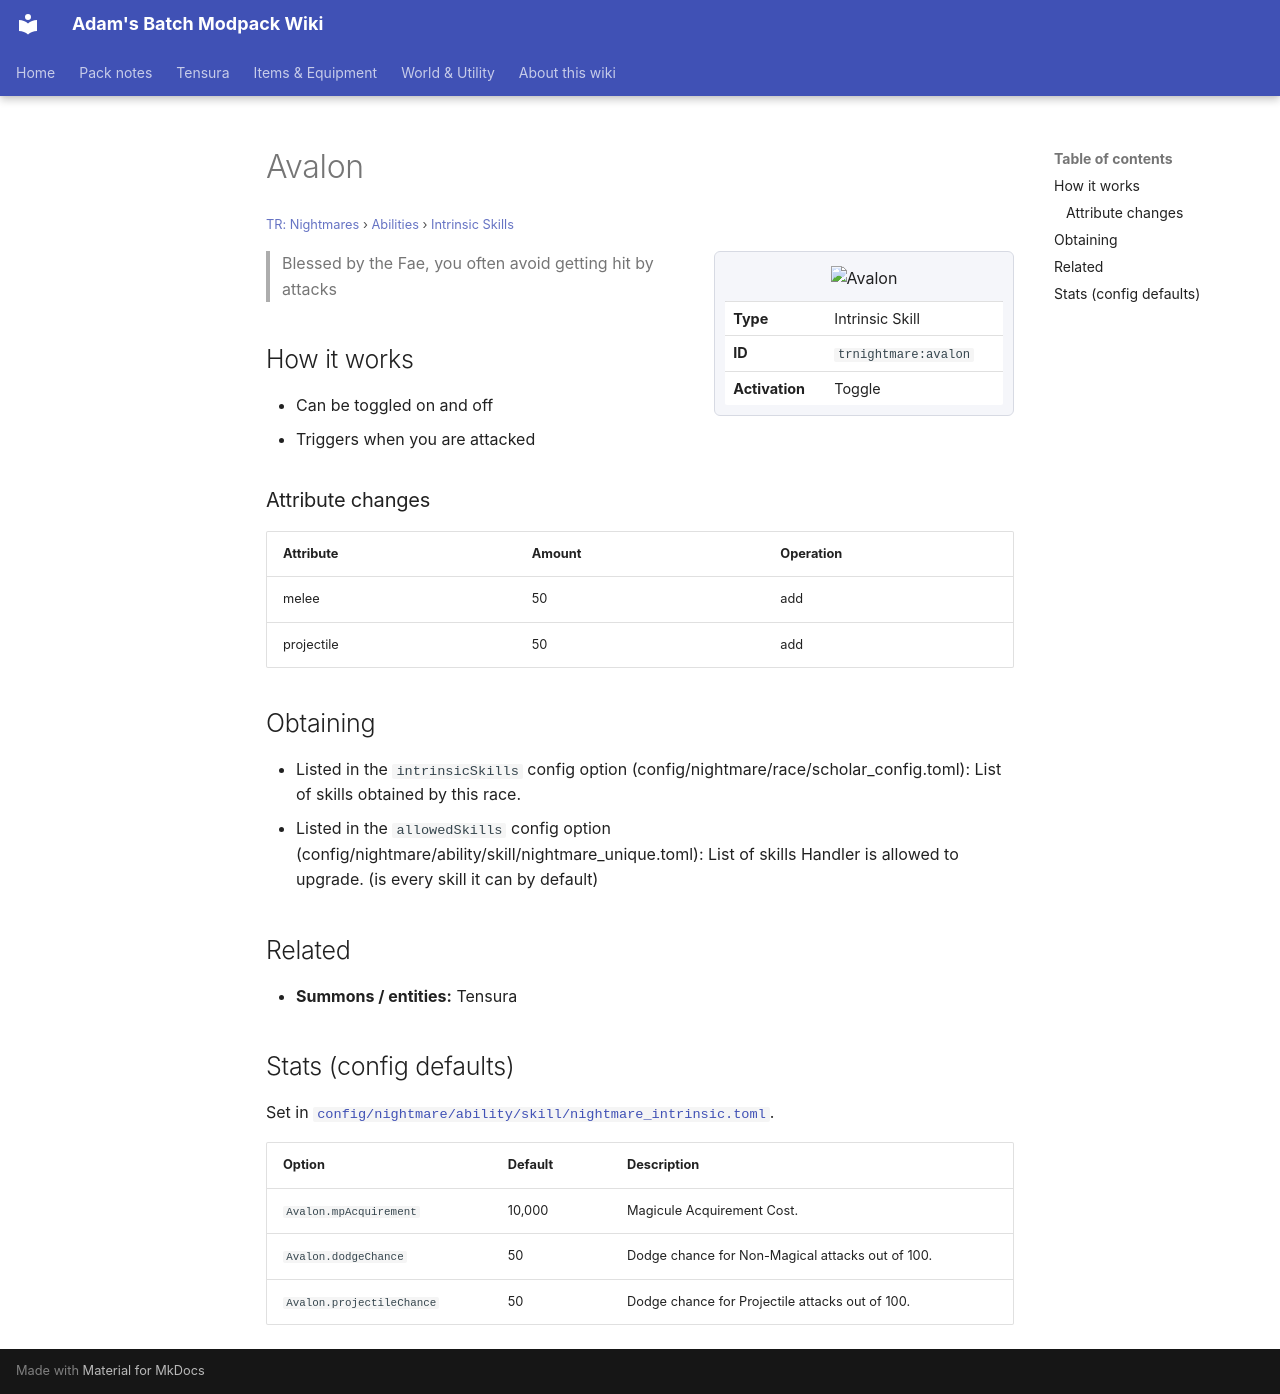

repository: Proteus-Nell/Adams-Batch-MC-Modpack-Wiki · page: tr-nightmares/abilities/intrinsic-skills/avalon/index.html · generator: mkdocs

# Avalon

<small>[TR: Nightmares](../../index.md) &rsaquo; [Abilities](../index.md) &rsaquo; [Intrinsic Skills](index.md)</small>

<div class="infobox" markdown>

![Avalon](../../../assets/icons/trnightmare/skill/avalon.png)

| | |
|---|---|
| **Type** | Intrinsic Skill |
| **ID** | `trnightmare:avalon` |
| **Activation** | Toggle |

</div>

> Blessed by the Fae, you often avoid getting hit by attacks

## How it works

- Can be toggled on and off
- Triggers when you are attacked

### Attribute changes

| Attribute | Amount | Operation |
|---|---|---|
| melee | 50 | add |
| projectile | 50 | add |

## Obtaining

- Listed in the `intrinsicSkills` config option (config/nightmare/race/scholar_config.toml): List of skills obtained by this race.
- Listed in the `allowedSkills` config option (config/nightmare/ability/skill/nightmare_unique.toml): List of skills Handler is allowed to upgrade. (is every skill it can by default)

## Related

- **Summons / entities:** Tensura

## Stats (config defaults)

Set in [`config/nightmare/ability/skill/nightmare_intrinsic.toml`](../../configs/config-nightmare-ability-skill-nightmare-intrinsic.md).

| Option | Default | Description |
|---|---|---|
| `Avalon.mpAcquirement` | 10,000 | Magicule Acquirement Cost. |
| `Avalon.dodgeChance` | 50 | Dodge chance for Non-Magical attacks out of 100. |
| `Avalon.projectileChance` | 50 | Dodge chance for Projectile attacks out of 100. |
